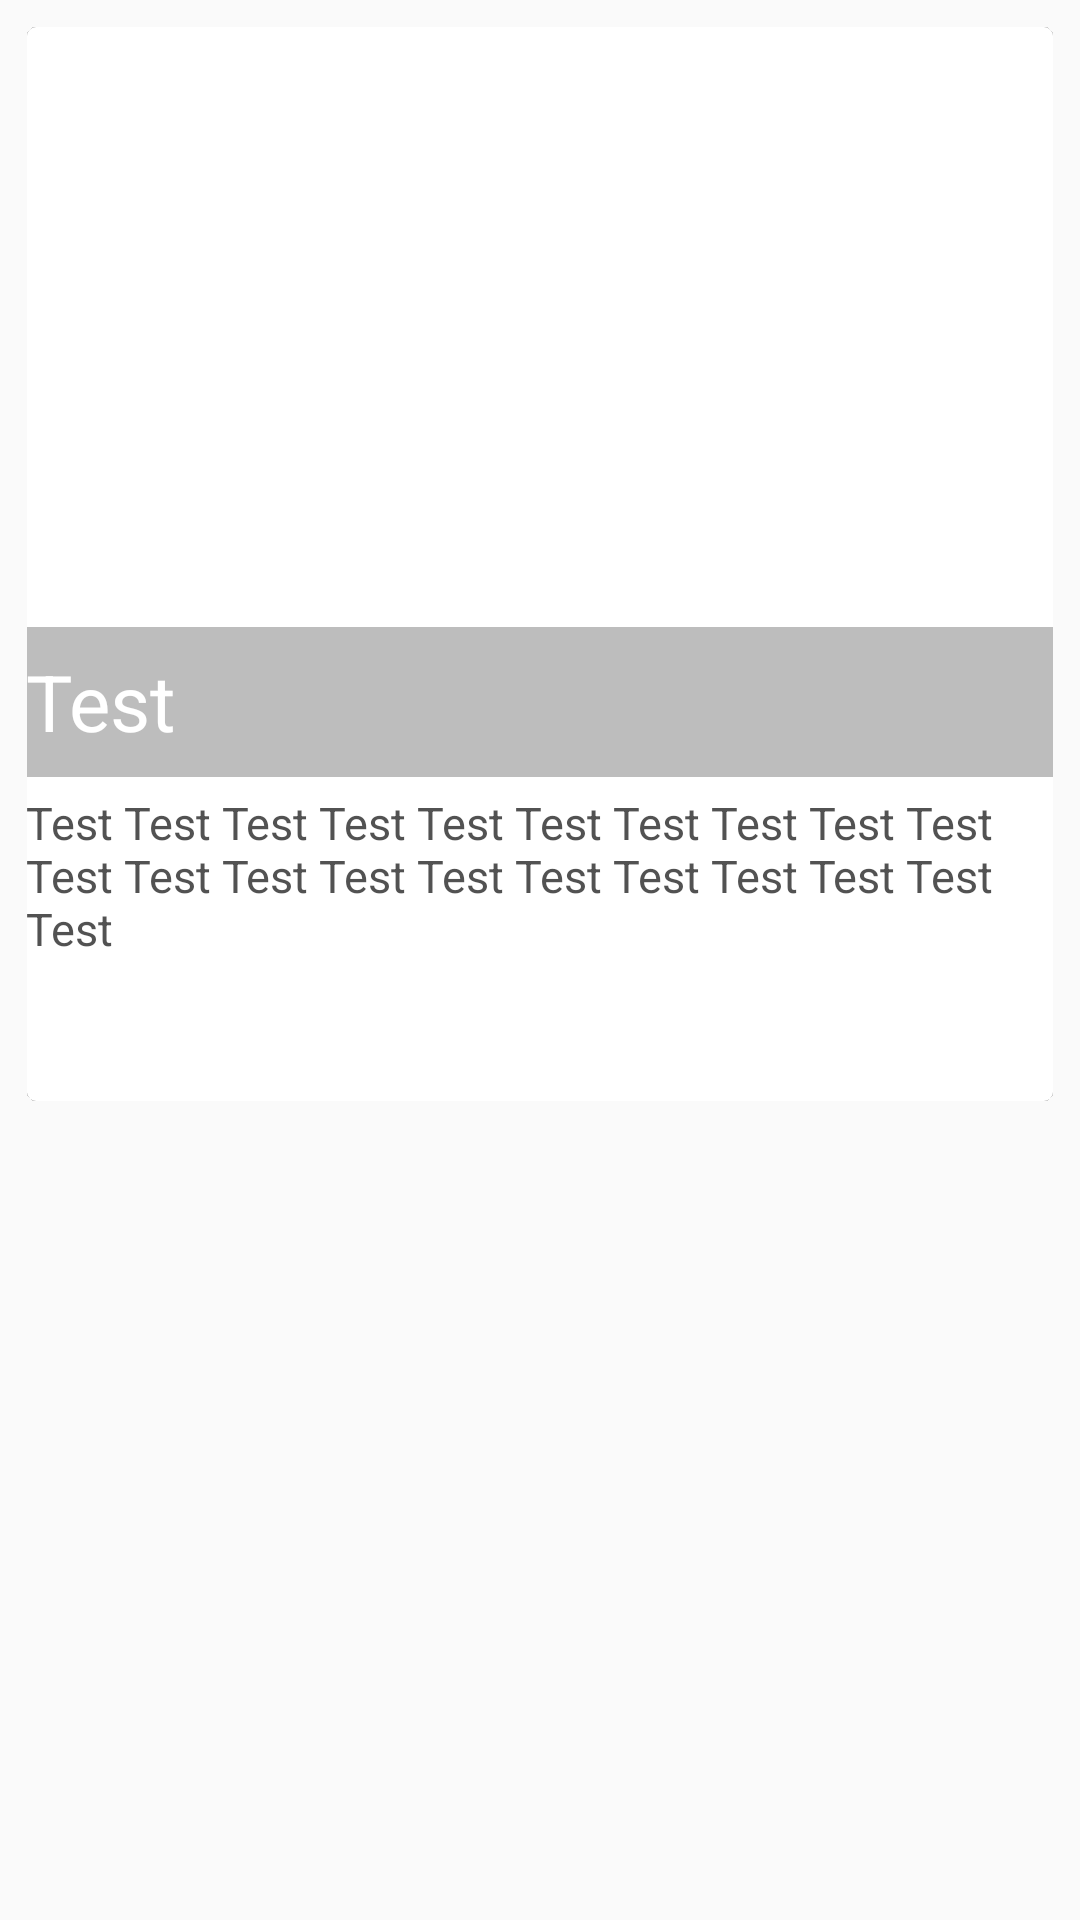

Layout XML and referenced resources for this Android screen:
<!-- AndroidManifest.xml: application theme AppTheme -->
<!-- res/layout/recycler_view_card_item.xml -->
<?xml version="1.0" encoding="utf-8"?>
<LinearLayout xmlns:android="http://schemas.android.com/apk/res/android"
    xmlns:card_view="http://schemas.android.com/apk/res-auto"
    android:layout_width="match_parent"
    android:layout_height="match_parent"
    android:orientation="vertical">

    <android.support.v7.widget.CardView
        android:layout_width="fill_parent"
        android:layout_height="wrap_content"
        card_view:cardCornerRadius="3dp"
        android:layout_marginTop="9dp"
        android:layout_marginLeft="9dp"
        android:layout_marginRight="9dp"
        card_view:cardElevation="0.01dp"
        android:layout_marginBottom="0dp">
        <RelativeLayout
            android:id="@+id/top_layout"
            android:layout_width="fill_parent"
            android:layout_height="358dp">

            <ImageView
                android:id="@+id/img_thumbnail"
                android:layout_width="fill_parent"
                android:layout_height="250dp"
                android:scaleType="fitXY"
                android:layout_marginBottom="50dp"/>

            <TextView
                android:id="@+id/tv_nature"
                android:layout_width="fill_parent"
                android:layout_height="50dp"
                android:paddingLeft="@dimen/activity_horizontal_margin"
                android:paddingRight="@dimen/activity_horizontal_margin"
                android:layout_gravity="bottom"
                android:gravity="center_vertical"
                android:background="#5c1b1b1b"
                android:alpha="0.8"
                android:textColor="#fff"
                android:textSize="26sp"
                android:text="Test"
                android:layout_alignBottom="@+id/img_thumbnail"
                android:layout_alignParentLeft="true"
                android:layout_alignParentStart="true" />


        <TextView
            android:id="@+id/tv_des_nature"
            android:layout_width="fill_parent"
            android:layout_height="wrap_content"
            android:paddingLeft="@dimen/activity_horizontal_margin"
            android:paddingRight="@dimen/activity_horizontal_margin"
            android:paddingTop="5dp"
            android:paddingBottom="2dp"
            android:alpha="0.8"
            android:textColor="#ff272727"
            android:textSize="15dp"
            android:text="Test Test Test Test Test Test Test Test Test Test Test Test Test Test Test Test Test Test Test Test Test"
            android:layout_below="@+id/tv_nature"
            android:layout_alignParentLeft="true"
            android:layout_alignParentStart="true"
            android:layout_alignParentBottom="true" />
        </RelativeLayout>
    </android.support.v7.widget.CardView>

</LinearLayout>
<!-- resources referenced by this layout -->
<resources>
  <style name="AppTheme" parent="Theme.AppCompat.Light.DarkActionBar">
      <item name="colorPrimary">@color/colorPrimary</item>
      <item name="colorPrimaryDark">@color/colorPrimaryDark</item>
      <item name="colorAccent">@color/colorAccent</item>
  </style>
  <color name="colorPrimary">#3F51B5</color>
  <color name="colorPrimaryDark">#303F9F</color>
  <color name="colorAccent">#FF4081</color>
</resources>
